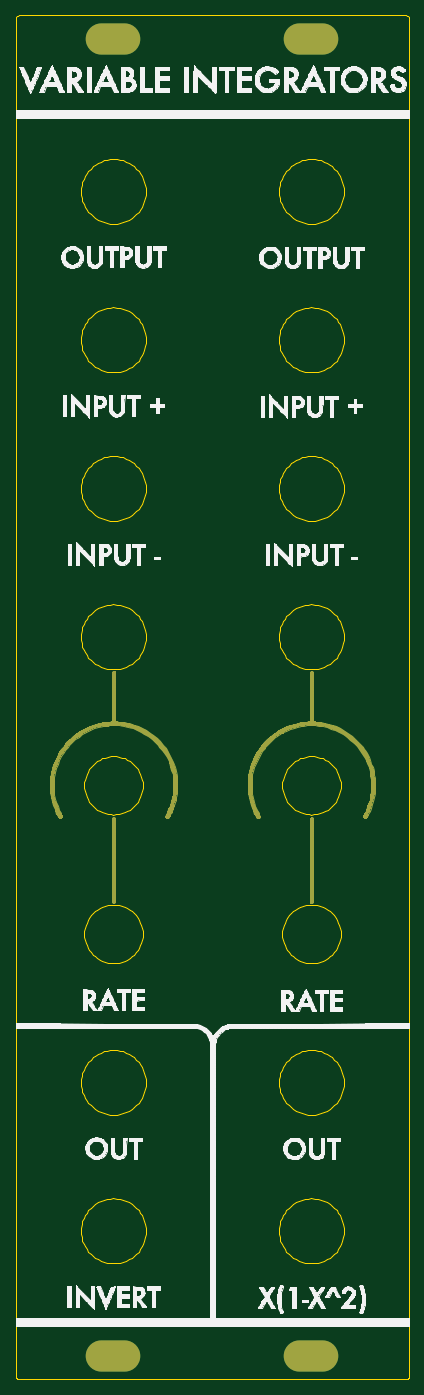
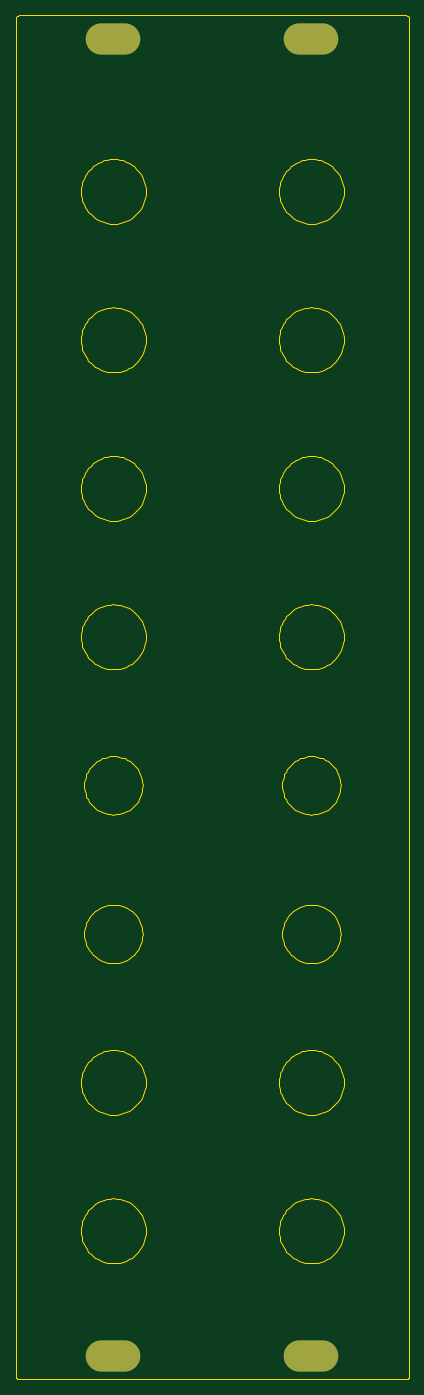
Circuit board: 8 layer files. Board 50.5 x 175.0 mm.
- bottom_copper: 4u-variable-integrator-panel-B_Cu.gbl (691 bytes)
- bottom_mask: 4u-variable-integrator-panel-B_Mask.gbs (644 bytes)
- bottom_silk: 4u-variable-integrator-panel-B_Silkscreen.gbo (479 bytes)
- outline: 4u-variable-integrator-panel-Edge_Cuts.gm1 (53500 bytes)
- top_copper: 4u-variable-integrator-panel-F_Cu.gtl (32508 bytes)
- top_mask: 4u-variable-integrator-panel-F_Mask.gts (32420 bytes)
- top_silk: 4u-variable-integrator-panel-F_Silkscreen.gto (210026 bytes)
- drill: 4u-variable-integrator-panel.drl (525 bytes)

=== bottom_copper: 4u-variable-integrator-panel-B_Cu.gbl ===
%TF.GenerationSoftware,KiCad,Pcbnew,(6.0.6-0)*%
%TF.CreationDate,2022-09-03T01:53:08+01:00*%
%TF.ProjectId,4u-variable-integrator-panel,34752d76-6172-4696-9162-6c652d696e74,r02*%
%TF.SameCoordinates,Original*%
%TF.FileFunction,Copper,L2,Bot*%
%TF.FilePolarity,Positive*%
%FSLAX46Y46*%
G04 Gerber Fmt 4.6, Leading zero omitted, Abs format (unit mm)*
G04 Created by KiCad (PCBNEW (6.0.6-0)) date 2022-09-03 01:53:08*
%MOMM*%
%LPD*%
G01*
G04 APERTURE LIST*
%TA.AperFunction,ComponentPad*%
%ADD10O,7.000000X4.000000*%
%TD*%
G04 APERTURE END LIST*
D10*
%TO.P,Ref\u002A\u002A,*%
%TO.N,*%
X94950000Y-24400000D03*
X69550000Y-193400000D03*
X69550000Y-24400000D03*
X94950000Y-193400000D03*
%TD*%
M02*

=== bottom_mask: 4u-variable-integrator-panel-B_Mask.gbs ===
%TF.GenerationSoftware,KiCad,Pcbnew,(6.0.6-0)*%
%TF.CreationDate,2022-09-03T01:53:08+01:00*%
%TF.ProjectId,4u-variable-integrator-panel,34752d76-6172-4696-9162-6c652d696e74,r02*%
%TF.SameCoordinates,Original*%
%TF.FileFunction,Soldermask,Bot*%
%TF.FilePolarity,Negative*%
%FSLAX46Y46*%
G04 Gerber Fmt 4.6, Leading zero omitted, Abs format (unit mm)*
G04 Created by KiCad (PCBNEW (6.0.6-0)) date 2022-09-03 01:53:08*
%MOMM*%
%LPD*%
G01*
G04 APERTURE LIST*
%ADD10O,7.000000X4.000000*%
G04 APERTURE END LIST*
D10*
%TO.C,Ref\u002A\u002A*%
X94950000Y-24400000D03*
X69550000Y-193400000D03*
X69550000Y-24400000D03*
X94950000Y-193400000D03*
%TD*%
M02*

=== bottom_silk: 4u-variable-integrator-panel-B_Silkscreen.gbo ===
%TF.GenerationSoftware,KiCad,Pcbnew,(6.0.6-0)*%
%TF.CreationDate,2022-09-03T01:53:08+01:00*%
%TF.ProjectId,4u-variable-integrator-panel,34752d76-6172-4696-9162-6c652d696e74,r02*%
%TF.SameCoordinates,Original*%
%TF.FileFunction,Legend,Bot*%
%TF.FilePolarity,Positive*%
%FSLAX46Y46*%
G04 Gerber Fmt 4.6, Leading zero omitted, Abs format (unit mm)*
G04 Created by KiCad (PCBNEW (6.0.6-0)) date 2022-09-03 01:53:08*
%MOMM*%
%LPD*%
G01*
G04 APERTURE LIST*
G04 APERTURE END LIST*
M02*

=== outline: 4u-variable-integrator-panel-Edge_Cuts.gm1 (53500 bytes, source omitted) ===
=== top_copper: 4u-variable-integrator-panel-F_Cu.gtl (32508 bytes, source omitted) ===
=== top_mask: 4u-variable-integrator-panel-F_Mask.gts (32420 bytes, source omitted) ===
=== top_silk: 4u-variable-integrator-panel-F_Silkscreen.gto (210026 bytes, source omitted) ===
=== drill: 4u-variable-integrator-panel.drl ===
M48
; DRILL file {KiCad (6.0.6-0)} date Saturday, 03 September 2022 at 01:53:10
; FORMAT={-:-/ absolute / metric / decimal}
; #@! TF.CreationDate,2022-09-03T01:53:10+01:00
; #@! TF.GenerationSoftware,Kicad,Pcbnew,(6.0.6-0)
; #@! TF.FileFunction,MixedPlating,1,2
FMAT,2
METRIC
; #@! TA.AperFunction,Plated,PTH,ComponentDrill
T1C3.200
%
G90
G05
T1
G00X68.0Y-24.4
M15
G01X71.1Y-24.4
M16
G05
G00X68.0Y-193.4
M15
G01X71.1Y-193.4
M16
G05
G00X93.4Y-24.4
M15
G01X96.5Y-24.4
M16
G05
G00X93.4Y-193.4
M15
G01X96.5Y-193.4
M16
G05
T0
M30

